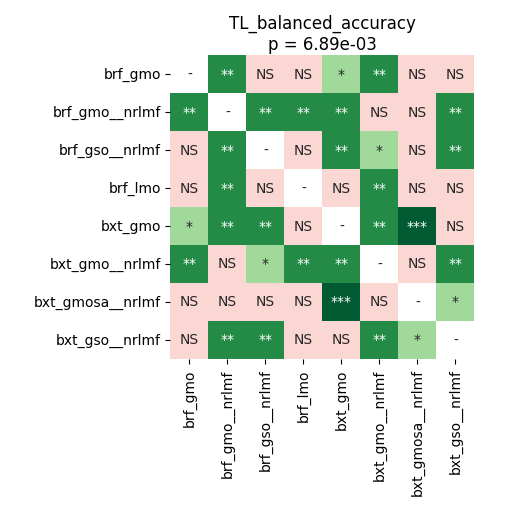

Data behind this chart, as committed beside it:
	brf_gmo	brf_gmo__nrlmf	brf_gso__nrlmf	brf_lmo	bxt_gmo	bxt_gmo__nrlmf	bxt_gmosa__nrlmf	bxt_gso__nrlmf
brf_gmo	1.0	0.005222	0.06893	0.8513	0.03407	0.005438	0.106	0.5688
brf_gmo__nrlmf	0.005222	1.0	0.008828	0.005222	0.002991	0.855	0.08075	0.002848
brf_gso__nrlmf	0.06893	0.008828	1.0	0.09855	0.005222	0.02257	0.1138	0.005438
brf_lmo	0.8513	0.005222	0.09855	1.0	0.05524	0.005222	0.2697	0.3612
bxt_gmo	0.03407	0.002991	0.005222	0.05524	1.0	0.003247	0.0008545	0.05524
bxt_gmo__nrlmf	0.005438	0.855	0.02257	0.005222	0.003247	1.0	0.07466	0.002848
bxt_gmosa__nrlmf	0.106	0.08075	0.1138	0.2697	0.0008545	0.07466	1.0	0.01978
bxt_gso__nrlmf	0.5688	0.002848	0.005438	0.3612	0.05524	0.002848	0.01978	1.0
